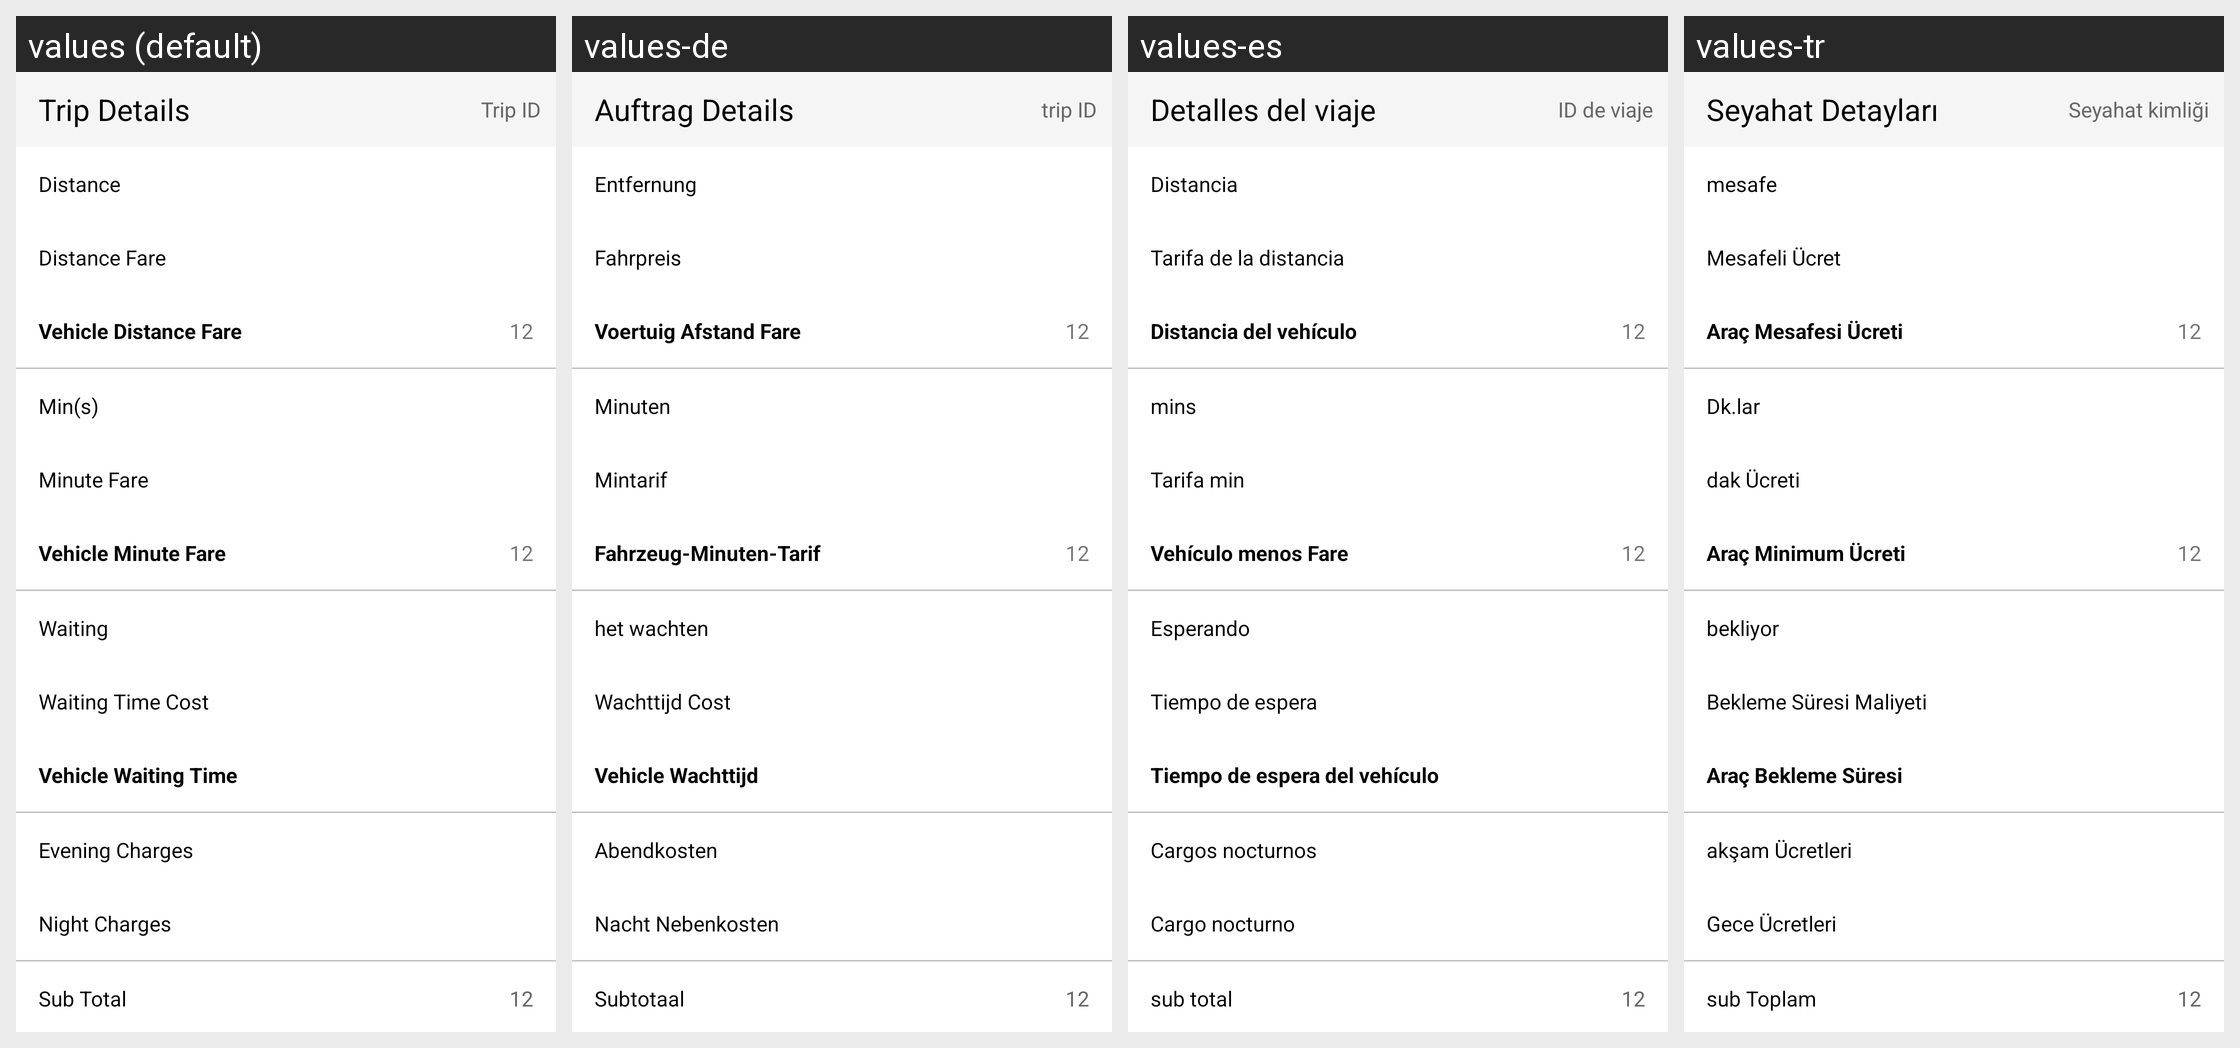

Strings drawn on this Android screen and how each of the app's shown locales translates them:
Android screen res/layout/trip_details.xml rendered under 4 locales, left to right: values (default), values-de, values-es, values-tr. Device: Nexus 5 (rendered at 1080×1920; each locale shown at half size, 540×960, under a caption strip naming it); theme Mymaterialact.
Other locales in the repository, not shown: values-ar, values-fa, values-ru.
Strings drawn on this screen, with the default value and each locale's value (text and hints the layout hard-codes, and strings that could not be matched under every locale, appear in the picture but are not listed):

tripdetail
  values: Trip Details
  values-de: Auftrag Details
  values-es: Detalles del viaje
  values-tr: Seyahat Detayları

trip_id
  values: Trip ID
  values-de: trip ID
  values-es: ID de viaje
  values-tr: Seyahat kimliği

t_distance
  values: Distance
  values-de: Entfernung
  values-es: Distancia
  values-tr: mesafe

dist_fare
  values: Distance Fare
  values-de: Fahrpreis
  values-es: Tarifa de la distancia
  values-tr: Mesafeli Ücret

vehicle_dist
  values: Vehicle Distance Fare
  values-de: Voertuig Afstand Fare
  values-es: Distancia del vehículo
  values-tr: Araç Mesafesi Ücreti

mins
  values: Min(s)
  values-de: Minuten
  values-es: mins
  values-tr: Dk.lar

min_fare
  values: Minute Fare
  values-de: Mintarif
  values-es: Tarifa min
  values-tr: dak Ücreti

vehicle_min
  values: Vehicle Minute Fare
  values-de: Fahrzeug-Minuten-Tarif
  values-es: Vehículo menos Fare
  values-tr: Araç Minimum Ücreti

waiting
  values: Waiting
  values-de: het wachten
  values-es: Esperando
  values-tr: bekliyor

waiting_time
  values: Waiting Time Cost
  values-de: Wachttijd Cost
  values-es: Tiempo de espera
  values-tr: Bekleme Süresi Maliyeti

vehicle_wait
  values: Vehicle Waiting Time
  values-de: Vehicle Wachttijd
  values-es: Tiempo de espera del vehículo
  values-tr: Araç Bekleme Süresi

even_charge
  values: Evening Charges
  values-de: Abendkosten
  values-es: Cargos nocturnos
  values-tr: akşam Ücretleri

nit_fare
  values: Night Charges
  values-de: Nacht Nebenkosten
  values-es: Cargo nocturno
  values-tr: Gece Ücretleri

sub_total
  values: Sub Total
  values-de: Subtotaal
  values-es: sub total
  values-tr: sub Toplam
